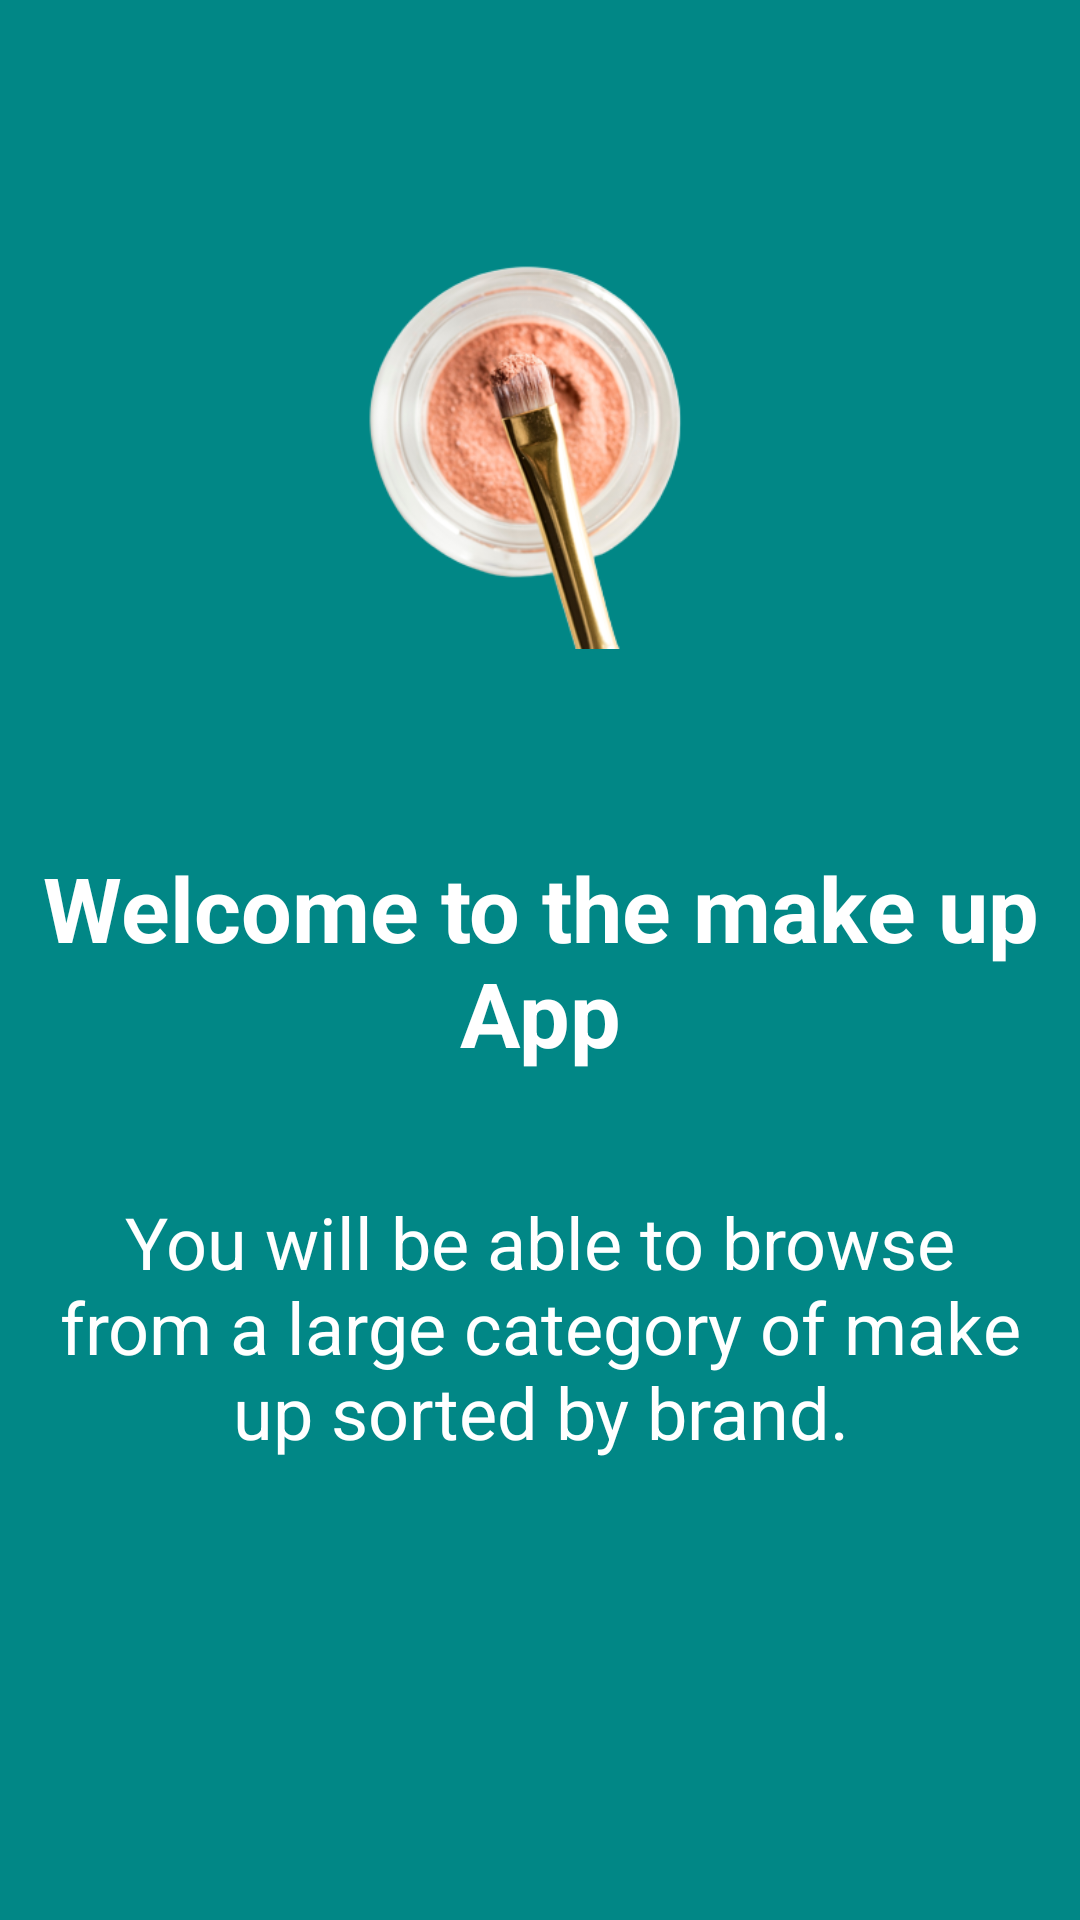

Android layout source for this screen:
<!-- AndroidManifest.xml: application theme Theme.MakeUp -->
<!-- res/layout/welcome_slide1.xml -->
<?xml version="1.0" encoding="utf-8"?>
<androidx.constraintlayout.widget.ConstraintLayout xmlns:android="http://schemas.android.com/apk/res/android"
    xmlns:app="http://schemas.android.com/apk/res-auto"
    xmlns:tools="http://schemas.android.com/tools"
    android:layout_width="match_parent"
    android:layout_height="match_parent"
    android:background="@color/teal_700">

    <ImageView
        android:id="@+id/image"
        android:layout_width="150dp"
        android:layout_height="150dp"
        android:src="@drawable/make_up_launcher"
        app:layout_constraintBottom_toTopOf="@+id/title"
        app:layout_constraintEnd_toEndOf="parent"
        app:layout_constraintStart_toStartOf="parent"
        app:layout_constraintTop_toTopOf="parent"
        tools:ignore="ContentDescription" />

    <TextView
        android:id="@+id/title"
        android:layout_width="wrap_content"
        android:layout_height="wrap_content"
        android:gravity="center"
        android:text="@string/welcome_to_the_make_up_app"
        android:textColor="@android:color/white"
        android:textSize="30sp"
        android:textStyle="bold"
        app:layout_constraintBottom_toBottomOf="parent"
        app:layout_constraintEnd_toEndOf="parent"
        app:layout_constraintStart_toStartOf="parent"
        app:layout_constraintTop_toTopOf="parent" />

    <TextView
        android:layout_width="wrap_content"
        android:layout_height="wrap_content"
        android:layout_marginTop="40dp"
        android:gravity="center"
        android:paddingLeft="16dp"
        android:paddingRight="16dp"
        android:text="@string/you_will_be_able_to_browse_from_a_large_category_of_make_up_sorted_by_brand"
        android:textAlignment="center"
        android:textColor="@android:color/white"
        android:textSize="24sp"
        app:layout_constraintEnd_toEndOf="parent"
        app:layout_constraintStart_toStartOf="parent"
        app:layout_constraintTop_toBottomOf="@+id/title" />

</androidx.constraintlayout.widget.ConstraintLayout>
<!-- resources referenced by this layout -->
<resources>
  <color name="teal_700">#FF018786</color>
  <!-- drawable make_up_launcher: png bitmap (drawable, 84883 bytes) -->
  <string name="welcome_to_the_make_up_app">Welcome to the make up App</string>
  <string name="you_will_be_able_to_browse_from_a_large_category_of_make_up_sorted_by_brand">You will be able to browse from a large category of make up sorted by brand.</string>
  <style name="Theme.MakeUp" parent="Theme.MaterialComponents.DayNight.DarkActionBar">
          
          <item name="colorPrimary">@color/purple_500</item>
          <item name="colorPrimaryVariant">@color/purple_700</item>
          <item name="colorOnPrimary">@color/white</item>
          
          <item name="colorSecondary">@color/teal_200</item>
          <item name="colorSecondaryVariant">@color/teal_700</item>
          <item name="colorOnSecondary">@color/black</item>
          
          <item name="android:statusBarColor" tools:targetApi="l">?attr/colorPrimaryVariant</item>
          
      </style>
  <color name="purple_500">#FF6200EE</color>
  <color name="purple_700">#FF3700B3</color>
  <color name="white">#FFFFFFFF</color>
  <color name="teal_200">#FF03DAC5</color>
  <color name="black">#FF000000</color>
</resources>
